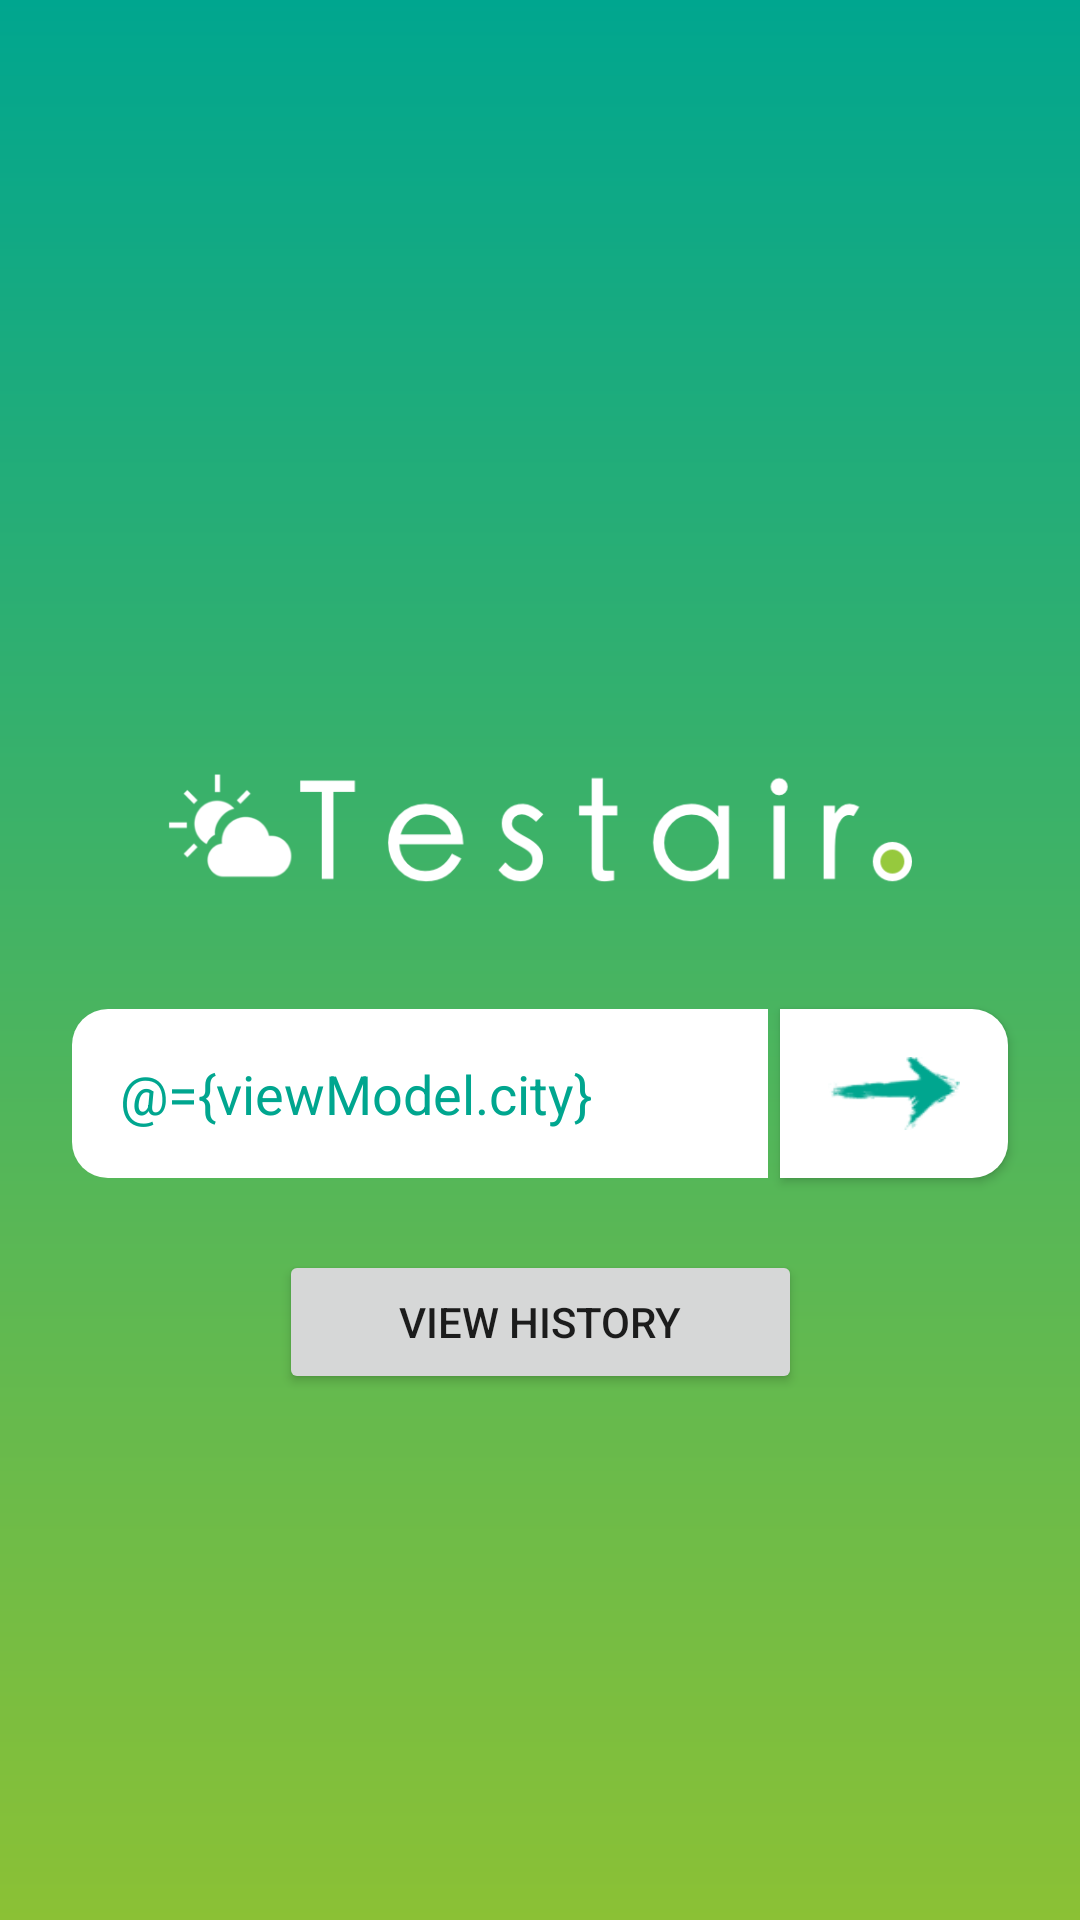

Reconstruct the res/layout file that produces this screen, plus the resources it refers to.
<!-- AndroidManifest.xml: application theme AppTheme -->
<!-- res/layout/fragment_home.xml -->
<?xml version="1.0" encoding="utf-8"?>
<layout xmlns:android="http://schemas.android.com/apk/res/android"
    xmlns:app="http://schemas.android.com/apk/res-auto"
    xmlns:tools="http://schemas.android.com/tools">

    <data>

        <variable
            name="viewModel"
            type="lt.vn.openweathermapcleanmvvm.weather.HomeViewModel" />
    </data>

    <androidx.constraintlayout.widget.ConstraintLayout
        android:layout_width="match_parent"
        android:layout_height="match_parent"
        android:clipChildren="false">

        <ImageView
            android:id="@+id/ivLogo"
            android:layout_width="0dp"
            android:layout_height="wrap_content"
            android:layout_marginStart="@dimen/margin_xl"
            android:layout_marginEnd="@dimen/margin_xl"
            android:layout_marginBottom="@dimen/margin_xl"
            android:src="@drawable/ic_logo"
            app:layout_constraintBottom_toTopOf="@+id/etCity"
            app:layout_constraintEnd_toEndOf="@id/ibContinue"
            app:layout_constraintStart_toStartOf="@id/etCity"
            app:layout_constraintTop_toTopOf="parent"
            app:layout_constraintVertical_chainStyle="packed"
            app:layout_constraintWidth_default="wrap" />

        <EditText
            android:id="@+id/etCity"
            android:layout_width="0dp"
            android:layout_height="0dp"
            android:layout_marginStart="@dimen/margin_l"
            android:layout_marginEnd="@dimen/margin_xs"
            android:autofillHints="city"
            android:hint="@string/weather_home_edit_text_hint"
            android:inputType="textCapCharacters"
            android:text="@={viewModel.city}"
            app:layout_constraintBottom_toBottomOf="parent"
            app:layout_constraintEnd_toStartOf="@id/ibContinue"
            app:layout_constraintHeight_default="wrap"
            app:layout_constraintHorizontal_chainStyle="spread"
            app:layout_constraintStart_toStartOf="parent"
            app:layout_constraintTop_toBottomOf="@id/ivLogo"
            tools:targetApi="o" />

        
        <Button
            android:id="@+id/ibContinue"
            android:layout_width="@dimen/edit_text_button_width"
            android:layout_height="0dp"
            android:layout_marginEnd="@dimen/margin_l"
            android:background="@drawable/bg_edit_text_button"
            android:contentDescription="Continue"
            android:onClick="@{() -> viewModel.onNext()}"
            app:layout_constraintBottom_toBottomOf="@id/etCity"
            app:layout_constraintEnd_toEndOf="parent"
            app:layout_constraintStart_toEndOf="@id/etCity"
            app:layout_constraintTop_toTopOf="@id/etCity" />

        <Button
            android:id="@+id/bHistory"
            android:layout_width="wrap_content"
            android:paddingStart="40dp"
            android:paddingEnd="40dp"
            android:layout_height="wrap_content"
            android:layout_marginTop="@dimen/margin_l"
            android:onClick="@{() -> viewModel.onOpenHistory()}"
            android:text="VIEW HISTORY"
            android:textAllCaps="true"
            app:layout_constraintEnd_toEndOf="parent"
            app:layout_constraintStart_toStartOf="parent"
            app:layout_constraintTop_toBottomOf="@id/etCity" />
    </androidx.constraintlayout.widget.ConstraintLayout>
</layout>
<!-- resources referenced by this layout -->
<resources>
  <dimen name="edit_text_button_width">76dp</dimen>
  <dimen name="margin_l">24dp</dimen>
  <dimen name="margin_xl">32dp</dimen>
  <dimen name="margin_xs">4dp</dimen>
  <!-- drawable bg_edit_text_button (drawable) -->
  <?xml version="1.0" encoding="utf-8"?>
  <layer-list xmlns:android="http://schemas.android.com/apk/res/android">
      <item>
          <shape android:shape="rectangle">
              <solid android:color="@color/white" />
              <corners
                  android:bottomRightRadius="@dimen/et_bottom_left_corner_radius"
                  android:topRightRadius="@dimen/et_top_left_corner_radius" />
          </shape>
      </item>
      <item
          android:bottom="@dimen/padding_m"
          android:end="@dimen/padding_m"
          android:start="@dimen/padding_m"
          android:top="@dimen/padding_m">
          <bitmap
              android:src="@drawable/ic_arrow"
              android:tint="@color/colorPrimaryDark" />
      </item>
  </layer-list>
  <!-- drawable ic_logo: png bitmap (drawable-xhdpi, 14109 bytes) -->
  <string name="weather_home_edit_text_hint">ENTER CITY NAME</string>
  <style name="AppTheme" parent="Theme.AppCompat.Light.NoActionBar">
          
          <item name="editTextStyle">@style/WeatherAppEditText</item>
          <item name="android:windowBackground">@drawable/bg_main</item>
          <item name="colorPrimary">@color/colorPrimary</item>
          <item name="colorPrimaryDark">@color/colorPrimaryDark</item>
          <item name="colorAccent">@color/colorAccent</item>
      </style>
  <color name="white">#FFFFFF</color>
  <dimen name="et_bottom_left_corner_radius">12dp</dimen>
  <dimen name="et_top_left_corner_radius">12dp</dimen>
  <dimen name="padding_m">16dp</dimen>
  <!-- drawable ic_arrow: png bitmap (drawable-xxxhdpi, 2471 bytes) -->
  <color name="colorPrimaryDark">#00A68F</color>
  <style name="WeatherAppEditText" parent="@android:style/Widget.EditText">
          <item name="android:padding">@dimen/padding_m</item>
          <item name="android:background">@drawable/bg_edit_text</item>
          <item name="android:textColor">@color/colorPrimaryDark</item>
          <item name="android:textColorHint">@color/colorPrimary</item>
          <item name="android:singleLine">true</item>
          <item name="android:ellipsize">end</item>
      </style>
  <!-- drawable bg_main (drawable) -->
  <?xml version="1.0" encoding="utf-8"?>
  <shape xmlns:android="http://schemas.android.com/apk/res/android"
      android:shape="rectangle">
      <gradient
          android:angle="270"
          android:endColor="#8bc135"
          android:startColor="#00a68f"
          android:type="linear" />
  </shape>
  <color name="colorPrimary">#8BC135</color>
  <color name="colorAccent">#D81B60</color>
  <!-- drawable bg_edit_text (drawable) -->
  <?xml version="1.0" encoding="utf-8"?>
  <shape xmlns:android="http://schemas.android.com/apk/res/android"
      android:shape="rectangle">
      <solid android:color="@color/white" />
      <corners
          android:bottomLeftRadius="@dimen/et_bottom_left_corner_radius"
          android:topLeftRadius="@dimen/et_top_left_corner_radius" />
  </shape>
</resources>
